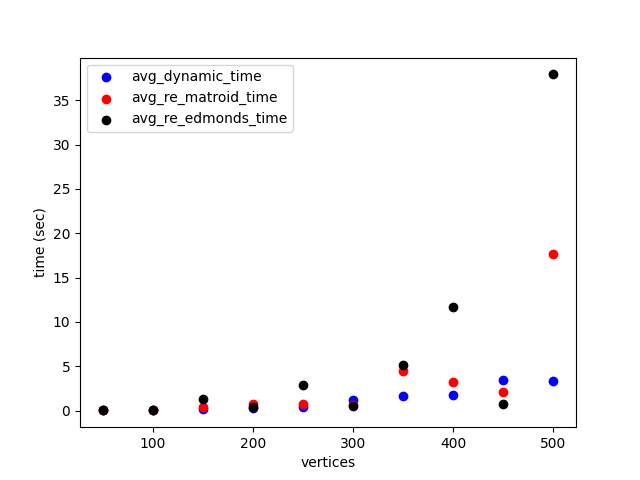

Values plotted in this chart, from the file beside it:
vertices, edges, avg_dynamic_iterations, avg_re_matroid_iterations, avg_dynamic_time, avg_re_matroid_time, avg_re_edmonds_time
50, 516, 10.33, 10.33, 0.02, 0.026, 0.031
100, 2029, 4.667, 4.0, 0.042, 0.05, 0.082
150, 4604, 5.333, 11.0, 0.128, 0.352, 1.293
200, 8039, 6.667, 11.0, 0.313, 0.686, 0.455
250, 12633, 5.667, 7.0, 0.399, 0.724, 2.861
300, 18212, 7.667, 4.0, 1.167, 0.682, 0.57
350, 24878, 8.333, 18.67, 1.634, 4.425, 5.116
400, 32032, 7.0, 8.667, 1.761, 3.208, 11.65
450, 40742, 8.333, 5.0, 3.412, 2.093, 0.77
500, 50775, 5.333, 28.67, 3.348, 17.72, 37.93
